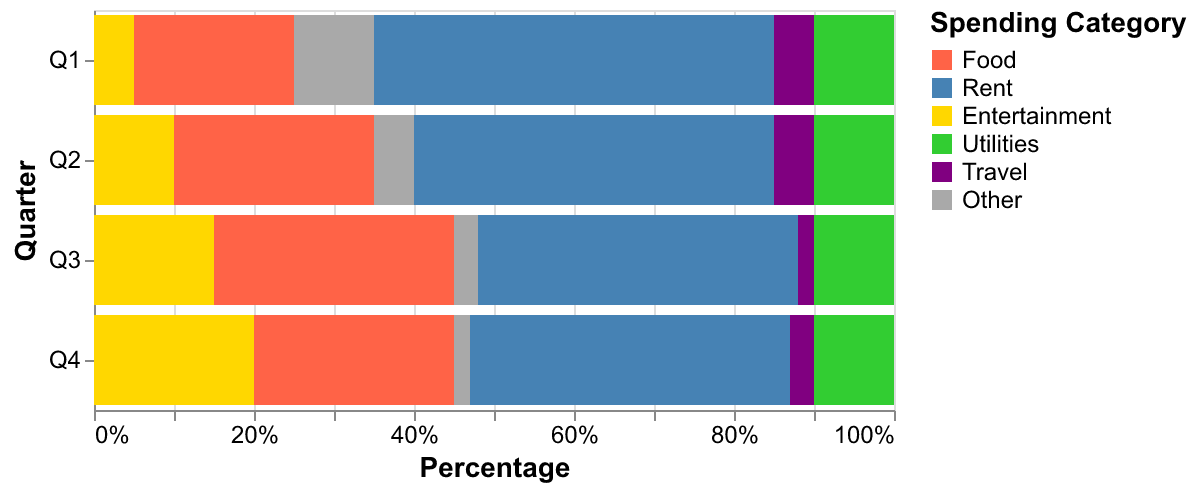

Values plotted in this chart, from the file beside it:
Quarter, Food, Rent, Entertainment, Utilities, Travel, Other
Q1, 20, 50, 5, 10, 5, 10
Q2, 25, 45, 10, 10, 5, 5
Q3, 30, 40, 15, 10, 2, 3
Q4, 25, 40, 20, 10, 3, 2
